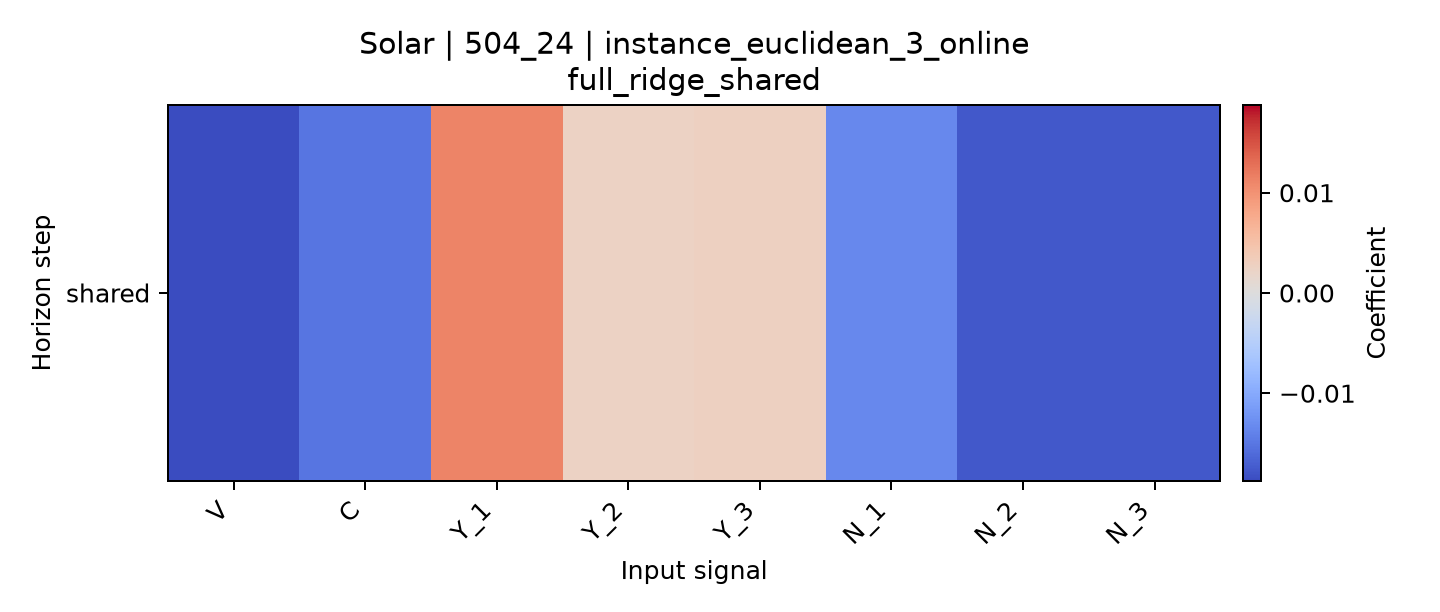

The data file committed next to this chart (first rows):
horizon, V, C, Y_1, Y_2, Y_3, N_1, N_2, N_3
shared, -0.01875, -0.01516, 0.0112, 0.002454, 0.002744, -0.01341, -0.01763, -0.01765
